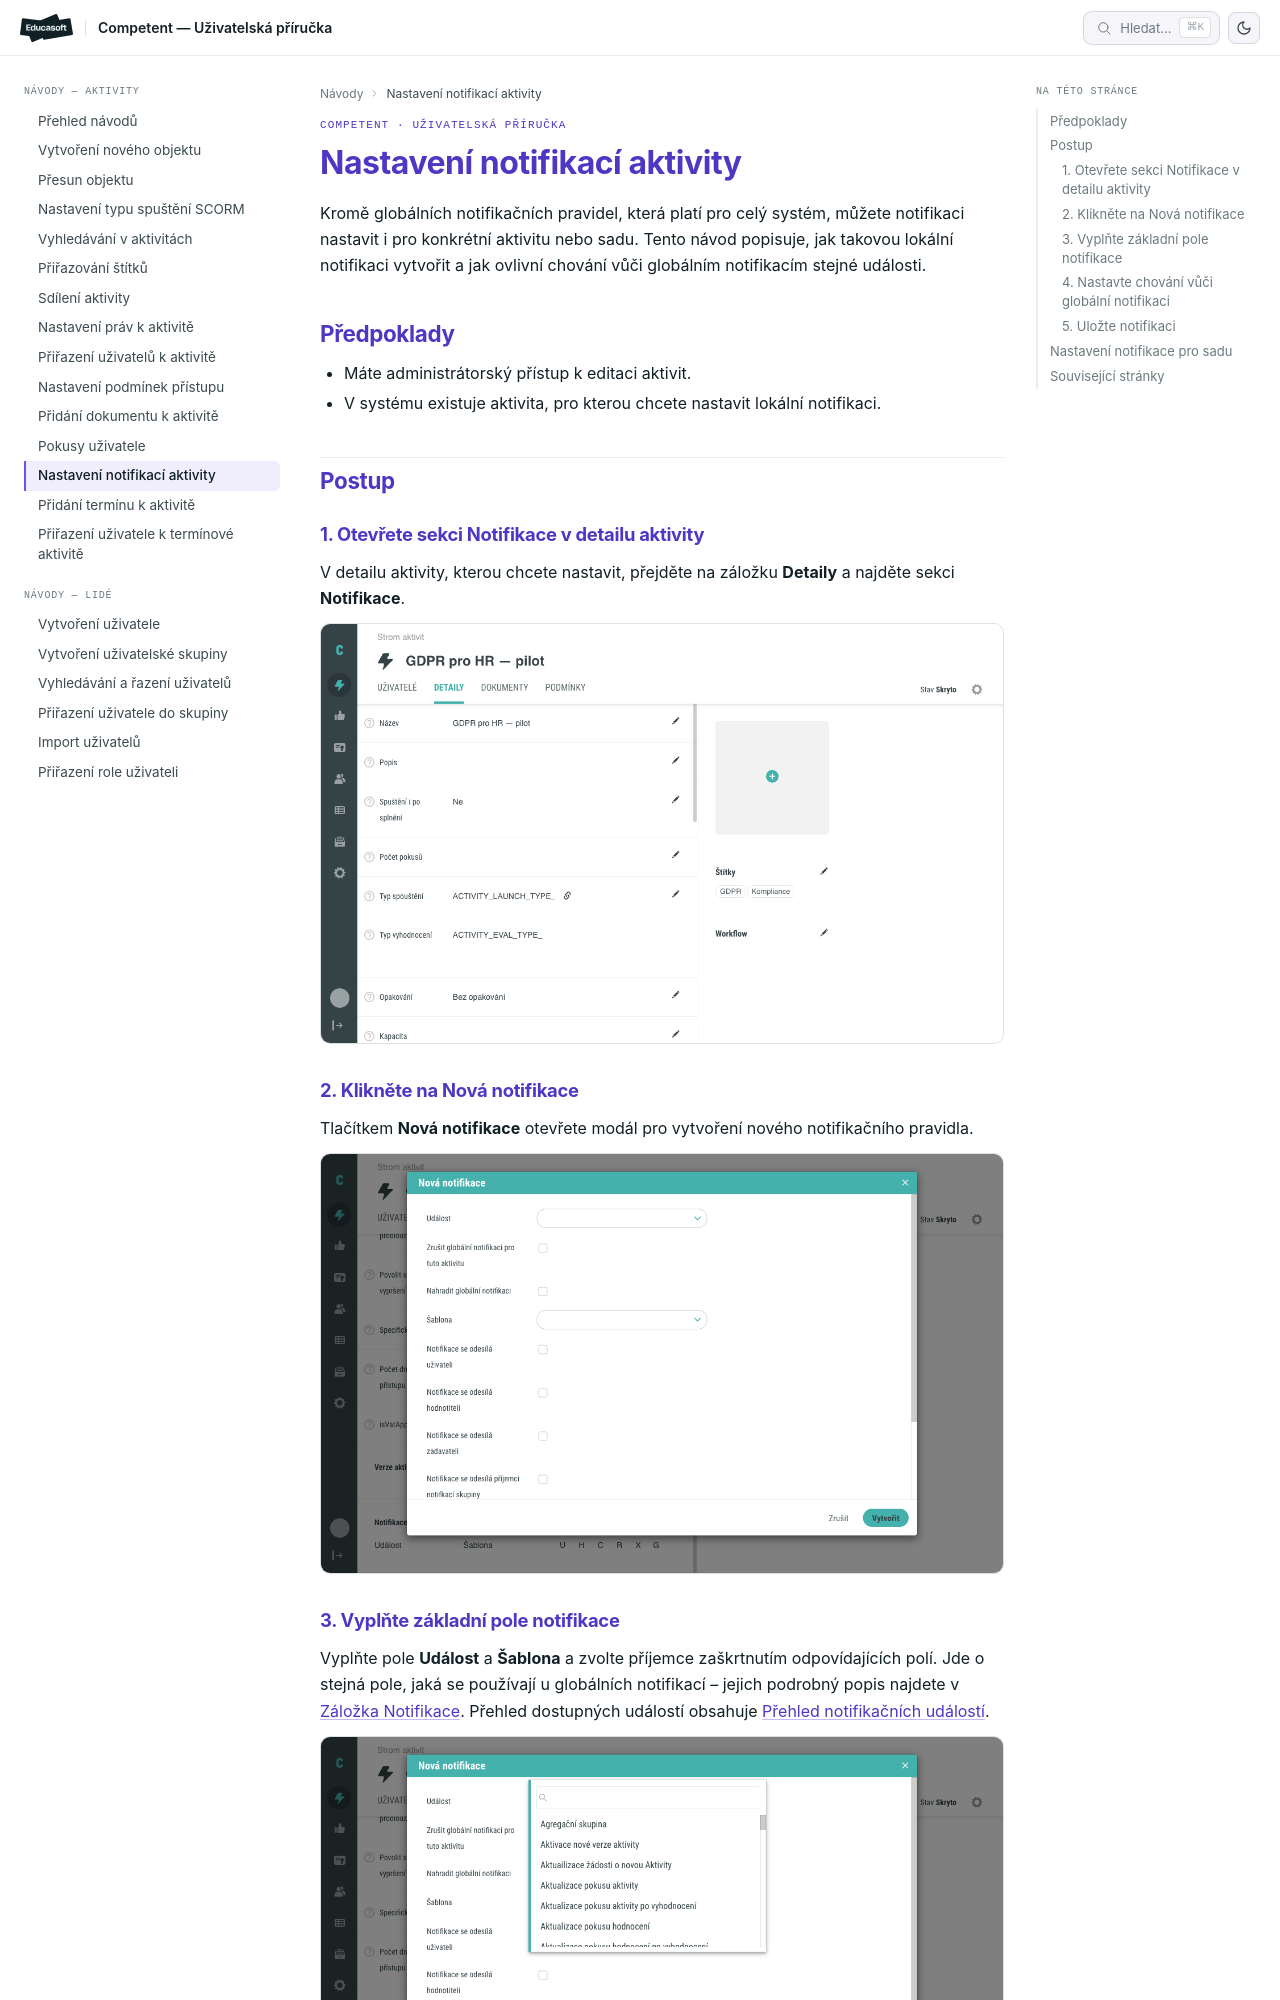

repository: EducasoftSolutions/competent-documentation · page: pro-administratory/how-to/aktivity/nastaveni-notifikaci-aktivity/index.html · generator: mkdocs

# Nastavení notifikací aktivity

Kromě globálních notifikačních pravidel, která platí pro celý systém, můžete notifikaci nastavit i pro konkrétní aktivitu nebo sadu. Tento návod popisuje, jak takovou lokální notifikaci vytvořit a jak ovlivní chování vůči globálním notifikacím stejné události.

## Předpoklady

- Máte administrátorský přístup k editaci aktivit.
- V systému existuje aktivita, pro kterou chcete nastavit lokální notifikaci.

## Postup

### 1. Otevřete sekci Notifikace v detailu aktivity

V detailu aktivity, kterou chcete nastavit, přejděte na záložku **Detaily** a najděte sekci **Notifikace**.

![Záložka Detaily v detailu aktivity se sekcí Notifikace v prázdném stavu](_media/nastaveni-notifikaci-aktivity/01-tab-detaily-notifikace.png)

### 2. Klikněte na Nová notifikace

Tlačítkem **Nová notifikace** otevřete modál pro vytvoření nového notifikačního pravidla.

![Otevřený modál Nová notifikace s prázdným formulářem](_media/nastaveni-notifikaci-aktivity/02-modal-nova-notifikace.png)

### 3. Vyplňte základní pole notifikace

Vyplňte pole **Událost** a **Šablona** a zvolte příjemce zaškrtnutím odpovídajících polí. Jde o stejná pole, jaká se používají u globálních notifikací – jejich podrobný popis najdete v [Záložka Notifikace](../../reference/tab-notifikace.md). Přehled dostupných událostí obsahuje [Přehled notifikačních událostí](../../reference/prehled-notifikacnich-udalosti.md).

![Rozbalený seznam Událost v modálu Nová notifikace s nabídkou notifikačních událostí](_media/nastaveni-notifikaci-aktivity/04-dropdown-udalost.png)
